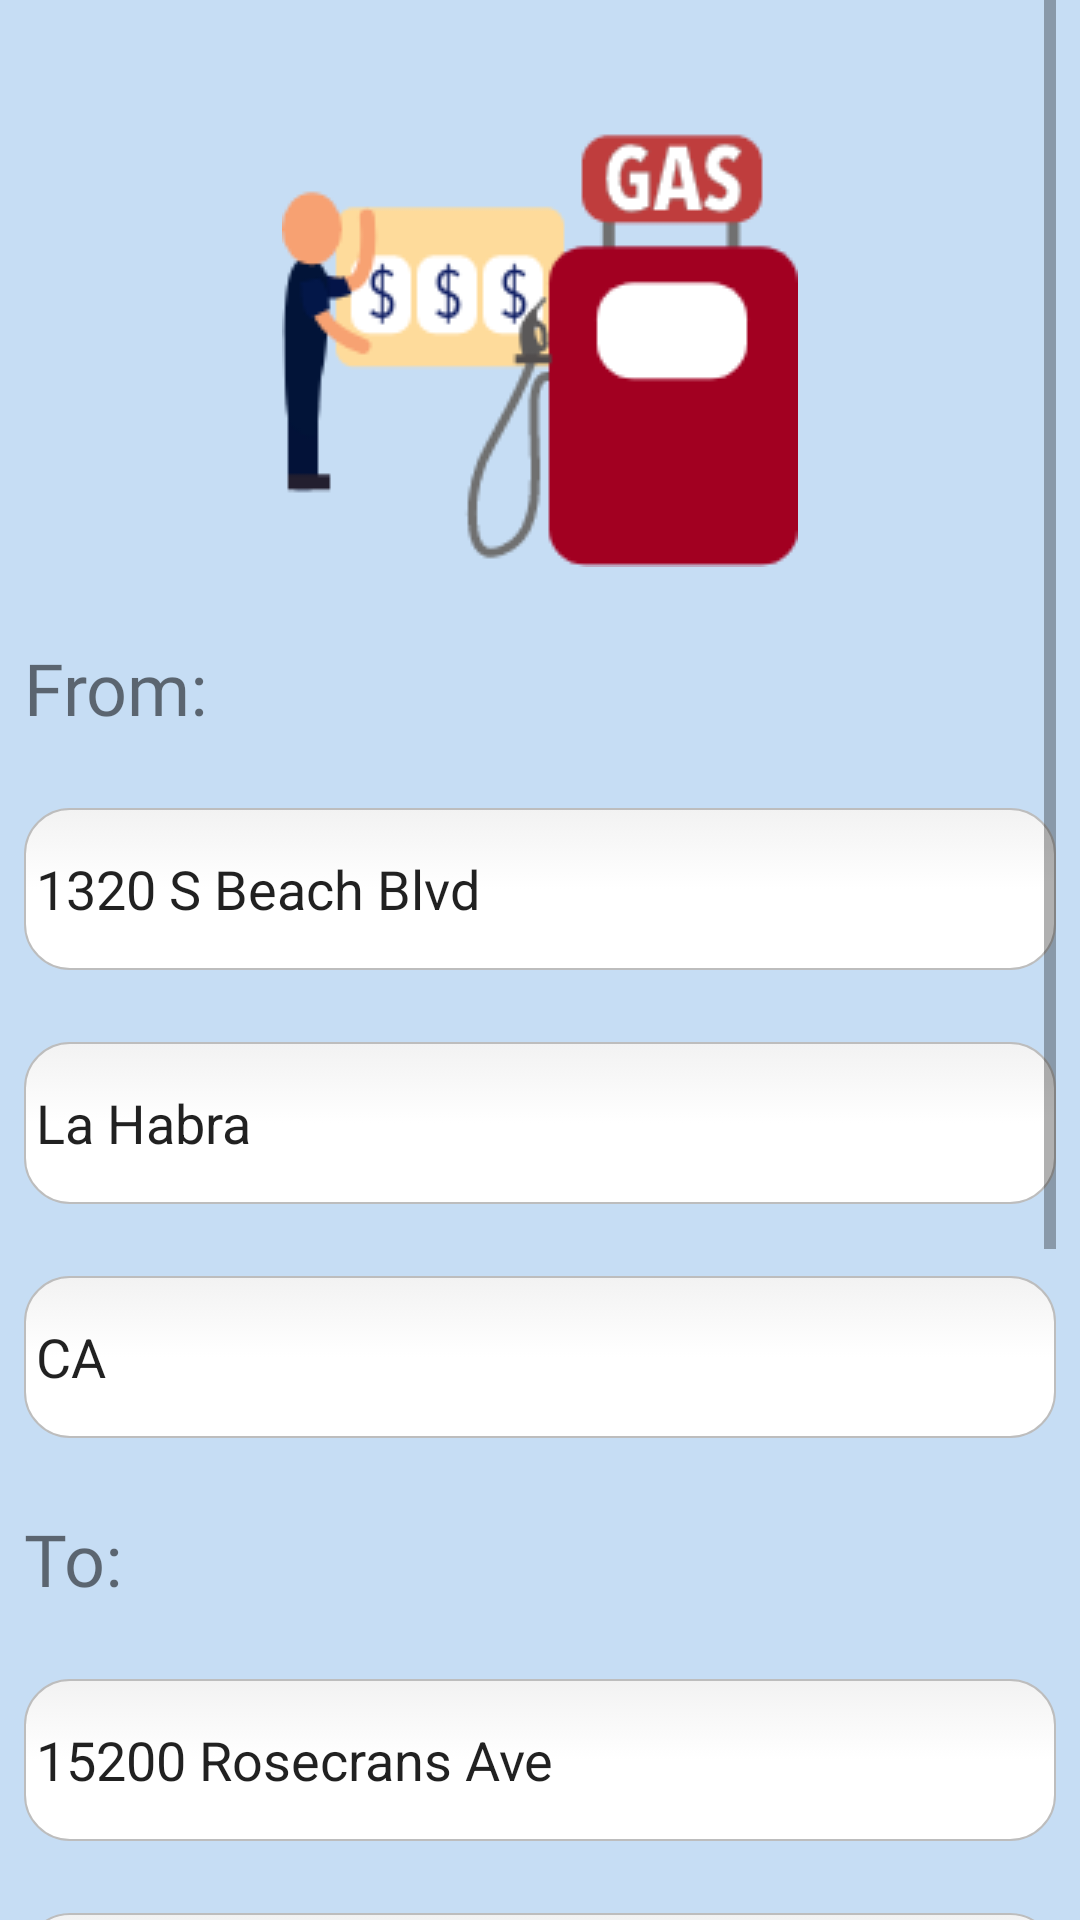

Android layout source for this screen:
<!-- AndroidManifest.xml: application theme AppTheme -->
<!-- res/layout/fragment_find_route.xml -->
<?xml version="1.0" encoding="utf-8"?>
<androidx.constraintlayout.widget.ConstraintLayout xmlns:android="http://schemas.android.com/apk/res/android"
    xmlns:tools="http://schemas.android.com/tools"
    android:layout_width="match_parent"
    android:layout_height="match_parent"
    xmlns:app="http://schemas.android.com/apk/res-auto"
    tools:context=".FindRouteFragment">
    <ScrollView
        android:id="@+id/createStationSRC"
        android:layout_width="0dp"
        android:layout_height="0dp"
        android:background="@color/colorPrimary"
        android:fillViewport="true"
        android:paddingEnd="8dp"
        android:paddingStart="8dp"
        app:layout_constraintBottom_toBottomOf="parent"
        app:layout_constraintEnd_toEndOf="parent"
        app:layout_constraintStart_toStartOf="parent"
        app:layout_constraintTop_toTopOf="parent">

        <LinearLayout
            android:layout_width="match_parent"
            android:layout_height="0dp"
            android:gravity="center"
            android:orientation="vertical"
            android:paddingBottom="16dp">

            <ImageView
                android:id="@+id/findRouteImageView"
                android:layout_width="wrap_content"
                android:layout_height="wrap_content"
                android:layout_marginTop="40dp"
                android:src="@drawable/vendor_selected_image"
                app:layout_constraintEnd_toEndOf="parent"
                app:layout_constraintStart_toStartOf="parent"
                app:layout_constraintTop_toTopOf="parent" />
            <TextView
                android:id="@+id/findRouteFromText"
                android:layout_width="wrap_content"
                android:layout_height="wrap_content"
                android:layout_marginTop="24dp"
                android:text="From: "
                android:layout_gravity="start"
                android:fontFamily="@font/rubik_bold"
                android:textSize="24sp" />

            <EditText
                android:id="@+id/fromStreetEditText"
                android:layout_width="match_parent"
                android:layout_height="54dp"
                android:layout_marginTop="24dp"
                android:background="@drawable/rounded_corners_edittext"
                android:ems="10"
                android:hint="Street"
                android:text="1320 S Beach Blvd"
                android:inputType="textPersonName"
                app:layout_constraintEnd_toEndOf="parent"
                app:layout_constraintStart_toStartOf="parent"
                app:layout_constraintTop_toBottomOf="@+id/findRouteImageView" />

            <EditText
                android:id="@+id/fromCityEditText"
                android:layout_width="match_parent"
                android:layout_height="54dp"
                android:layout_marginTop="24dp"
                android:background="@drawable/rounded_corners_edittext"
                android:ems="10"
                android:hint="City Name"
                android:text="La Habra"
                android:inputType="textPersonName"
                app:layout_constraintEnd_toEndOf="parent"
                app:layout_constraintStart_toStartOf="parent"
                app:layout_constraintTop_toBottomOf="@+id/fromStreetEditText" />

            <EditText
                android:id="@+id/fromStateEditText"
                android:layout_width="match_parent"
                android:layout_height="54dp"
                android:layout_marginTop="24dp"
                android:background="@drawable/rounded_corners_edittext"
                android:ems="10"
                android:hint="state: (CA)"
                android:text="CA"
                android:inputType="textPersonName"
                app:layout_constraintEnd_toEndOf="parent"
                app:layout_constraintStart_toStartOf="parent"
                app:layout_constraintTop_toBottomOf="@+id/fromCityEditText" />

            <TextView
                android:id="@+id/findRouteToText"
                android:layout_width="wrap_content"
                android:layout_height="wrap_content"
                android:layout_marginTop="24dp"
                android:text="To: "
                android:layout_gravity="start"
                android:fontFamily="@font/rubik_bold"
                android:textSize="24sp" />

            <EditText
                android:id="@+id/toStreetEditText"
                android:layout_width="match_parent"
                android:layout_height="54dp"
                android:layout_marginTop="24dp"
                android:background="@drawable/rounded_corners_edittext"
                android:ems="10"
                android:hint="Street"
                android:text="15200 Rosecrans Ave"
                android:inputType="textPersonName"
                app:layout_constraintEnd_toEndOf="parent"
                app:layout_constraintStart_toStartOf="parent"
                app:layout_constraintTop_toBottomOf="@+id/findRouteToText" />

            <EditText
                android:id="@+id/toCityEditText"
                android:layout_width="match_parent"
                android:layout_height="54dp"
                android:layout_marginTop="24dp"
                android:background="@drawable/rounded_corners_edittext"
                android:ems="10"
                android:hint="City Name"
                android:text="La Mirada"
                android:inputType="textPersonName"
                app:layout_constraintEnd_toEndOf="parent"
                app:layout_constraintStart_toStartOf="parent"
                app:layout_constraintTop_toBottomOf="@+id/toStreetEditText" />

            <EditText
                android:id="@+id/toStateEditText"
                android:layout_width="match_parent"
                android:layout_height="54dp"
                android:layout_marginTop="24dp"
                android:background="@drawable/rounded_corners_edittext"
                android:ems="10"
                android:hint="state: (CA)"
                android:text="CA"
                android:inputType="textCapCharacters"
                app:layout_constraintEnd_toEndOf="parent"
                app:layout_constraintStart_toStartOf="parent"
                app:layout_constraintTop_toBottomOf="@+id/toCityEditText" />

            <EditText
                android:id="@+id/currentFuelEditText"
                android:layout_width="match_parent"
                android:layout_height="54dp"
                android:layout_marginTop="24dp"
                android:background="@drawable/rounded_corners_edittext"
                android:ems="10"
                android:hint="current fuel in tank"
                android:inputType="numberDecimal"
                app:layout_constraintEnd_toEndOf="parent"
                app:layout_constraintStart_toStartOf="parent"
                app:layout_constraintTop_toBottomOf="@+id/toStateEditText" />

            <Spinner
                android:id="@+id/spinner"
                android:layout_width="wrap_content"
                android:layout_height="wrap_content"
                android:layout_marginTop="24dp"
                android:background="#FFFFFF"/>

            <Button
                android:id="@+id/findRouteButton"
                android:layout_width="wrap_content"
                android:layout_height="wrap_content"
                android:layout_marginTop="24dp"
                android:layout_marginBottom="24dp"
                android:background="@drawable/round_corners_buttons"
                android:fontFamily="@font/rubik_regular"
                android:text="Send Route"
                android:textColor="#ffffff" />
        </LinearLayout>
    </ScrollView>
</androidx.constraintlayout.widget.ConstraintLayout>
<!-- resources referenced by this layout -->
<resources>
  <color name="colorPrimary">#c6ddf4</color>
  <!-- drawable round_corners_buttons (drawable) -->
  <?xml version="1.0" encoding="utf-8"?>
  <selector xmlns:android="http://schemas.android.com/apk/res/android">
      <item android:state_pressed="true" android:state_focused="true">
          <shape>
              <solid android:color="#96616b"/>
  
              <corners
                  android:radius="15dp" />
          </shape>
      </item>
  
      <item android:state_pressed="true" android:state_focused="false">
          <shape>
              <solid android:color="#96616b"/>
  
              <corners
                  android:radius="15dp" />
          </shape>
      </item>
  
      <item android:state_pressed="false" android:state_focused="true">
          <shape>
              <solid android:color="#96616b"/>
  
              <corners
                  android:radius="15dp" />
          </shape>
      </item>
  
      <item android:state_pressed="false" android:state_focused="false">
          <shape>
              <gradient
                  android:startColor="#96616b"
                  android:centerColor="#96616b"
                  android:endColor="#FFFFFF"
                  android:angle="270"
                  />
              <stroke
                  android:width="0.7dp"
                  android:color="#96616b" />
              <corners
                  android:radius="15dp" />
          </shape>
      </item>
  
      <item android:state_enabled="true">
          <shape>
              <padding
                  android:left="4dp"
                  android:top="4dp"
                  android:right="4dp"
                  android:bottom="4dp"
                  />
          </shape>
      </item>
  
  </selector>
  <!-- drawable rounded_corners_edittext (drawable) -->
  <?xml version="1.0" encoding="utf-8"?>
  <selector xmlns:android="http://schemas.android.com/apk/res/android">
      <item android:state_pressed="true" android:state_focused="true">
          <shape>
              <solid android:color="#FFFFFF"/>
  
              <corners
                  android:radius="15dp" />
          </shape>
      </item>
  
      <item android:state_pressed="true" android:state_focused="false">
          <shape>
              <solid android:color="#FFFFFF"/>
  
              <corners
                  android:radius="15dp" />
          </shape>
      </item>
  
      <item android:state_pressed="false" android:state_focused="true">
          <shape>
              <solid android:color="#FFFFFF"/>
  
              <corners
                  android:radius="15dp" />
          </shape>
      </item>
  
      <item android:state_pressed="false" android:state_focused="false">
          <shape>
              <gradient
                  android:startColor="#F2F2F2"
                  android:centerColor="#FFFFFF"
                  android:endColor="#FFFFFF"
                  android:angle="270"
                  />
              <stroke
                  android:width="0.7dp"
                  android:color="#BDBDBD" />
              <corners
                  android:radius="15dp" />
          </shape>
      </item>
  
      <item android:state_enabled="true">
          <shape>
              <padding
                  android:left="4dp"
                  android:top="4dp"
                  android:right="4dp"
                  android:bottom="4dp"
                  />
          </shape>
      </item>
  
  </selector>
  <!-- drawable vendor_selected_image: png bitmap (drawable, 8998 bytes) -->
  <style name="AppTheme" parent="Theme.AppCompat.Light">
          
          <item name="colorPrimary">@color/colorPrimary</item>
          <item name="colorPrimaryDark">@color/colorPrimaryDark</item>
          <item name="colorAccent">@color/colorAccent</item>
          <item name="actionBarTheme">@style/MyApp.ActionBarTheme</item>
      </style>
  <color name="colorPrimaryDark">#0C2163</color>
  <color name="colorAccent">#D81B60</color>
  <style name="MyApp.ActionBarTheme" parent="@style/ThemeOverlay.AppCompat.ActionBar">
          
          <item name="colorControlNormal">@color/colorPrimaryDark</item>
      </style>
</resources>
